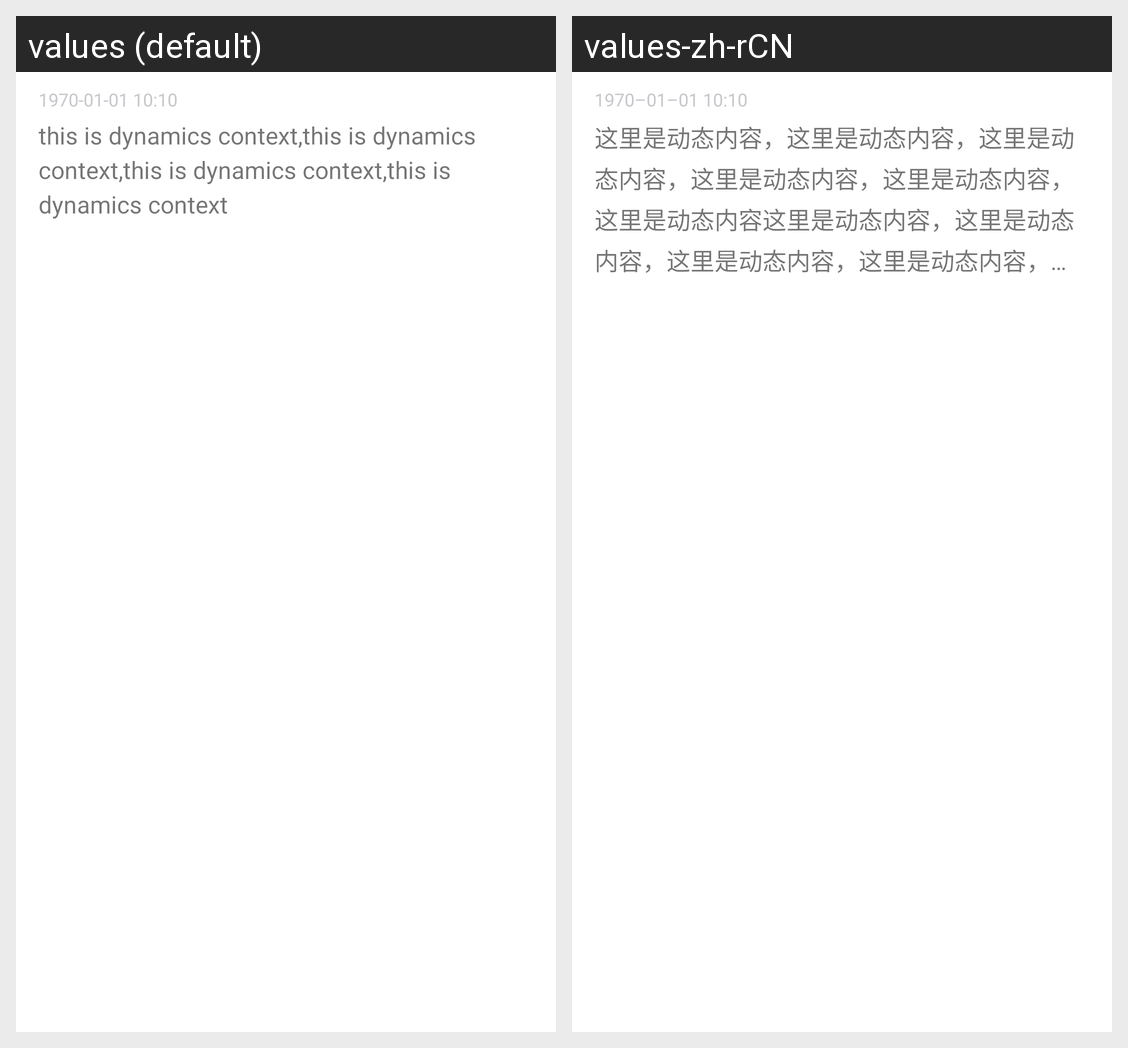

The Android screen above is rendered under two locales of the same app. Produce the string resources it draws, with the default and per-locale values.
Android screen res/layout/dynamics_context_base_item.xml rendered under 2 locales, left to right: values (default), values-zh-rCN. Device: Nexus 5 (rendered at 1080×1920; each locale shown at half size, 540×960, under a caption strip naming it); theme Theme.MaterialComponents.DayNight.NoActionBar.
Strings drawn on this screen, with the default value and each locale's value (text and hints the layout hard-codes, and strings that could not be matched under every locale, appear in the picture but are not listed):

dynamics_time
  values: 1970-01-01 10:10
  values-zh-rCN: 1970–01–01 10:10

dynamics_content
  values: this is dynamics context,this is dynamics context,this is dynamics context,this is dynamics context
  values-zh-rCN: 这里是动态内容，这里是动态内容，这里是动态内容，这里是动态内容，这里是动态内容，这里是动态内容这里是动态内容，这里是动态内容，这里是动态内容，这里是动态内容，这里是动态内容，这里是动态内容
